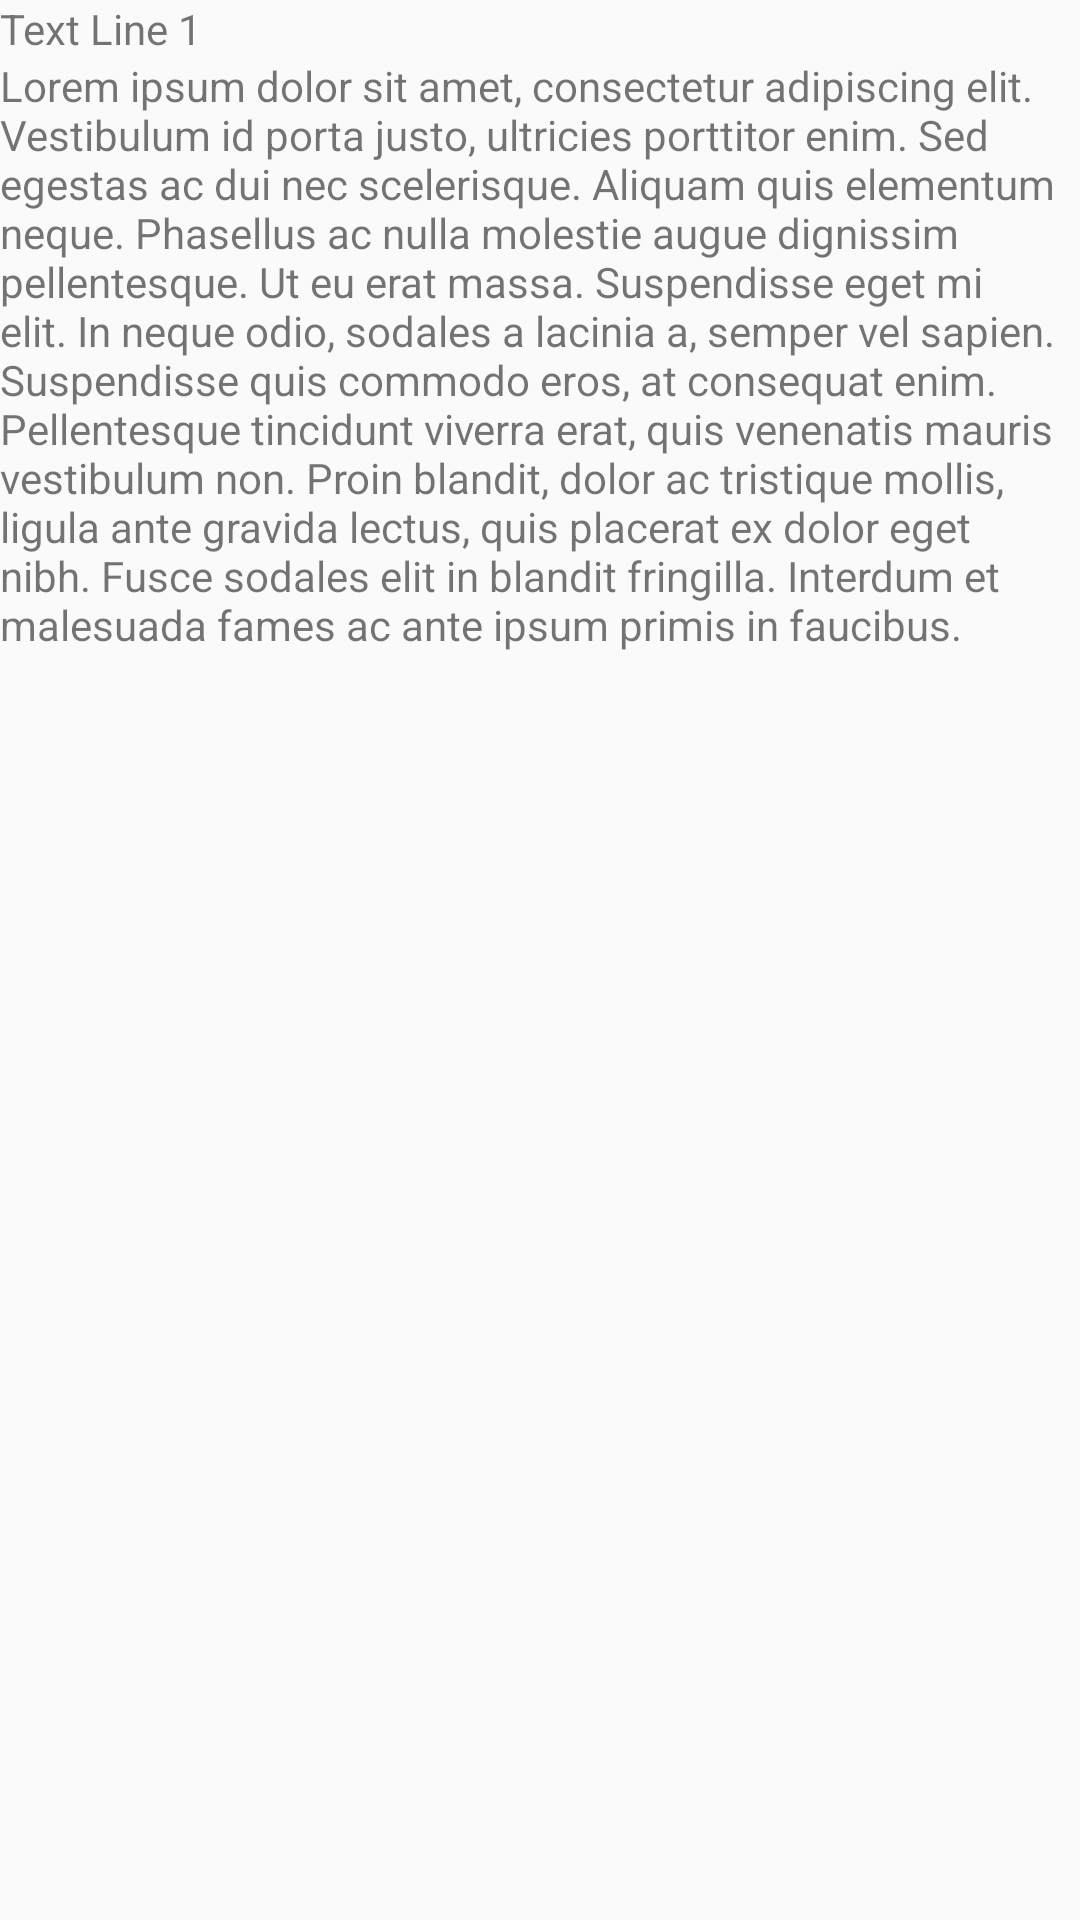

Here is an Android app screen rendered from its layout file. Give the layout XML and the strings, colors and styles it references.
<!-- AndroidManifest.xml: application theme AppTheme -->
<!-- res/layout/another_scene.xml -->
<?xml version="1.0" encoding="utf-8"?>
<RelativeLayout xmlns:android="http://schemas.android.com/apk/res/android"
    android:id="@+id/scene_container"
    android:layout_width="match_parent"
    android:layout_height="match_parent">

    <TextView
        android:id="@+id/text_view1"
        android:layout_width="wrap_content"
        android:layout_height="wrap_content"
        android:text="Text Line 1" />

    <TextView
        android:id="@+id/text_view2"
        android:layout_width="wrap_content"
        android:layout_height="wrap_content"
        android:layout_below="@id/text_view1"
        android:text="Lorem ipsum dolor sit amet, consectetur adipiscing elit. Vestibulum id porta justo, ultricies porttitor enim. Sed egestas ac dui nec scelerisque. Aliquam quis elementum neque. Phasellus ac nulla molestie augue dignissim pellentesque. Ut eu erat massa. Suspendisse eget mi elit. In neque odio, sodales a lacinia a, semper vel sapien. Suspendisse quis commodo eros, at consequat enim. Pellentesque tincidunt viverra erat, quis venenatis mauris vestibulum non. Proin blandit, dolor ac tristique mollis, ligula ante gravida lectus, quis placerat ex dolor eget nibh. Fusce sodales elit in blandit fringilla. Interdum et malesuada fames ac ante ipsum primis in faucibus." />
</RelativeLayout>
<!-- resources referenced by this layout -->
<resources>
  <style name="AppTheme" parent="Theme.AppCompat.NoActionBar">
          
          <item name="colorPrimary">@color/colorPrimary</item>
          <item name="colorPrimaryDark">@color/colorPrimaryDark</item>
          <item name="colorAccent">@color/colorAccent</item>
          <item name="android:windowTranslucentStatus">true</item>
          <item name="android:windowActivityTransitions">true</item>
          <item name="android:colorBackground">@color/windowBackgroundColor</item>
          <item name="android:textColor">@color/colorTextPrimary</item>
      </style>
  <color name="colorPrimary">#000002</color>
  <color name="colorPrimaryDark">#000000</color>
  <color name="colorAccent">#C67100</color>
  <color name="windowBackgroundColor">#212121</color>
  <color name="colorTextPrimary">@android:color/white</color>
</resources>
